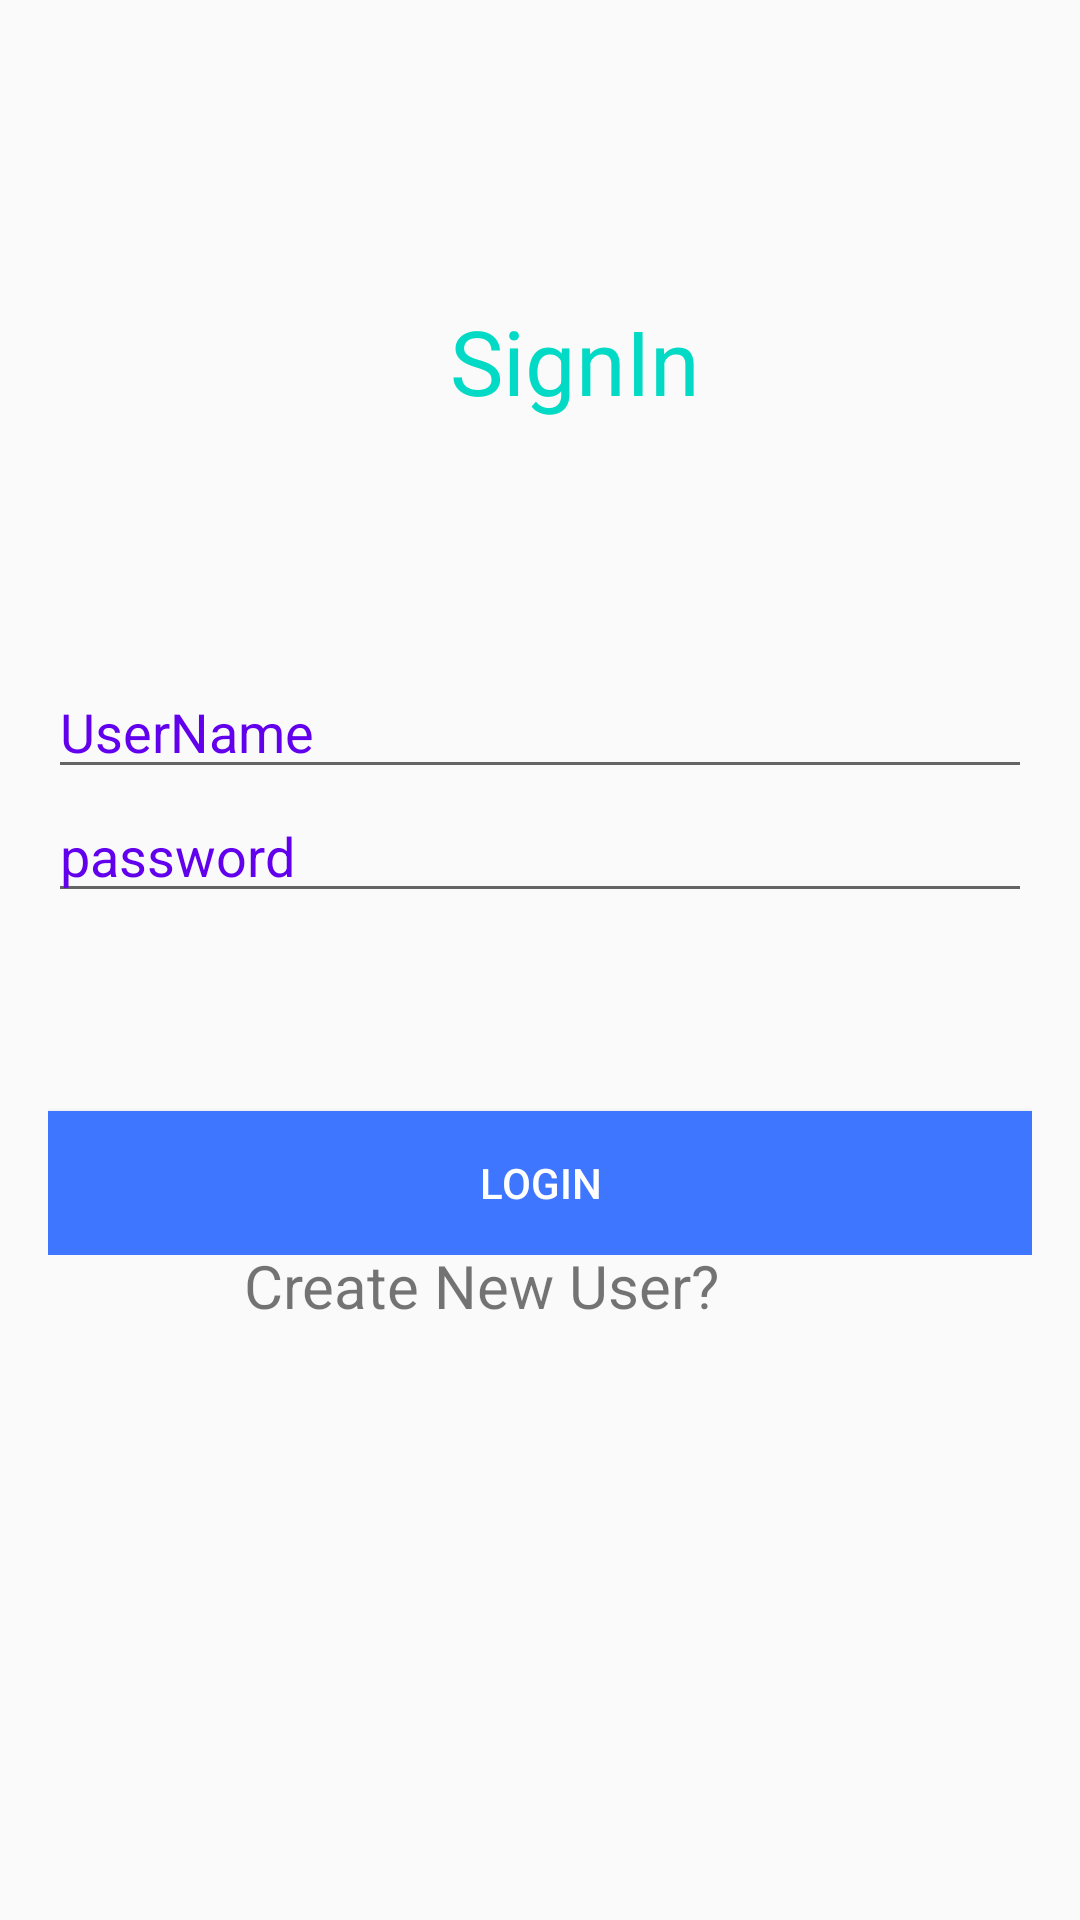

This screen was rendered from an Android layout file. Write that file and the resources it references.
<!-- AndroidManifest.xml: application theme AppTheme -->
<!-- res/layout/activity_main.xml -->
<?xml version="1.0" encoding="utf-8"?>
<androidx.constraintlayout.widget.ConstraintLayout xmlns:android="http://schemas.android.com/apk/res/android"
    xmlns:app="http://schemas.android.com/apk/res-auto"
    xmlns:tools="http://schemas.android.com/tools"
    android:layout_width="match_parent"
    android:layout_height="match_parent"
    tools:context=".MainActivity">
    <RelativeLayout
        android:layout_width="match_parent"
        android:layout_height="match_parent">
       <TextView
           android:layout_height="wrap_content"
           android:layout_width="wrap_content"
           android:text="SignIn"
           android:layout_marginLeft="150dp"
           android:layout_marginTop="100dp"
           android:textSize="30dp"
           android:textColor="@color/colorAccent"/>

        <LinearLayout
            android:layout_width="match_parent"
            android:layout_height="wrap_content"
            android:orientation="vertical"
            android:layout_marginLeft="16dp"
            android:layout_marginRight="16dp"
            android:layout_centerInParent="true">
            <EditText
                android:layout_width="match_parent"
                android:layout_height="wrap_content"
                android:hint="UserName"
                android:textColorHint="@color/colorPrimary"
                android:id="@+id/username"/>
            <EditText
                android:layout_width="match_parent"
                android:layout_height="wrap_content"
                android:hint="password"
                android:textColorHint="@color/colorPrimary"
                android:id="@+id/password"
                android:inputType="textPassword"/>
            <Button
                android:layout_width="match_parent"
                android:layout_height="wrap_content"
                android:text="Login"
                android:layout_marginTop="66dp"
                android:background="#3f76ff"
                android:textColor="#fff"
                android:id="@+id/login"/>

        </LinearLayout>

        <TextView
            android:id="@+id/newuser"
            android:layout_width="wrap_content"
            android:layout_height="wrap_content"
            android:layout_alignParentEnd="true"
            android:layout_alignParentBottom="true"
            android:layout_marginEnd="120dp"
            android:layout_marginBottom="198dp"
            android:text="Create New User?"
            android:textColorHint="@color/colorPrimary"
            android:textSize="20dp" />
    </RelativeLayout>

</androidx.constraintlayout.widget.ConstraintLayout>
<!-- resources referenced by this layout -->
<resources>
  <color name="colorAccent">#03DAC5</color>
  <color name="colorPrimary">#6200EE</color>
  <style name="AppTheme" parent="Theme.AppCompat.Light.DarkActionBar">
          
          <item name="colorPrimary">@color/colorPrimary</item>
          <item name="colorPrimaryDark">@color/colorPrimaryDark</item>
          <item name="colorAccent">@color/colorAccent</item>
      </style>
  <color name="colorPrimaryDark">#3700B3</color>
</resources>
